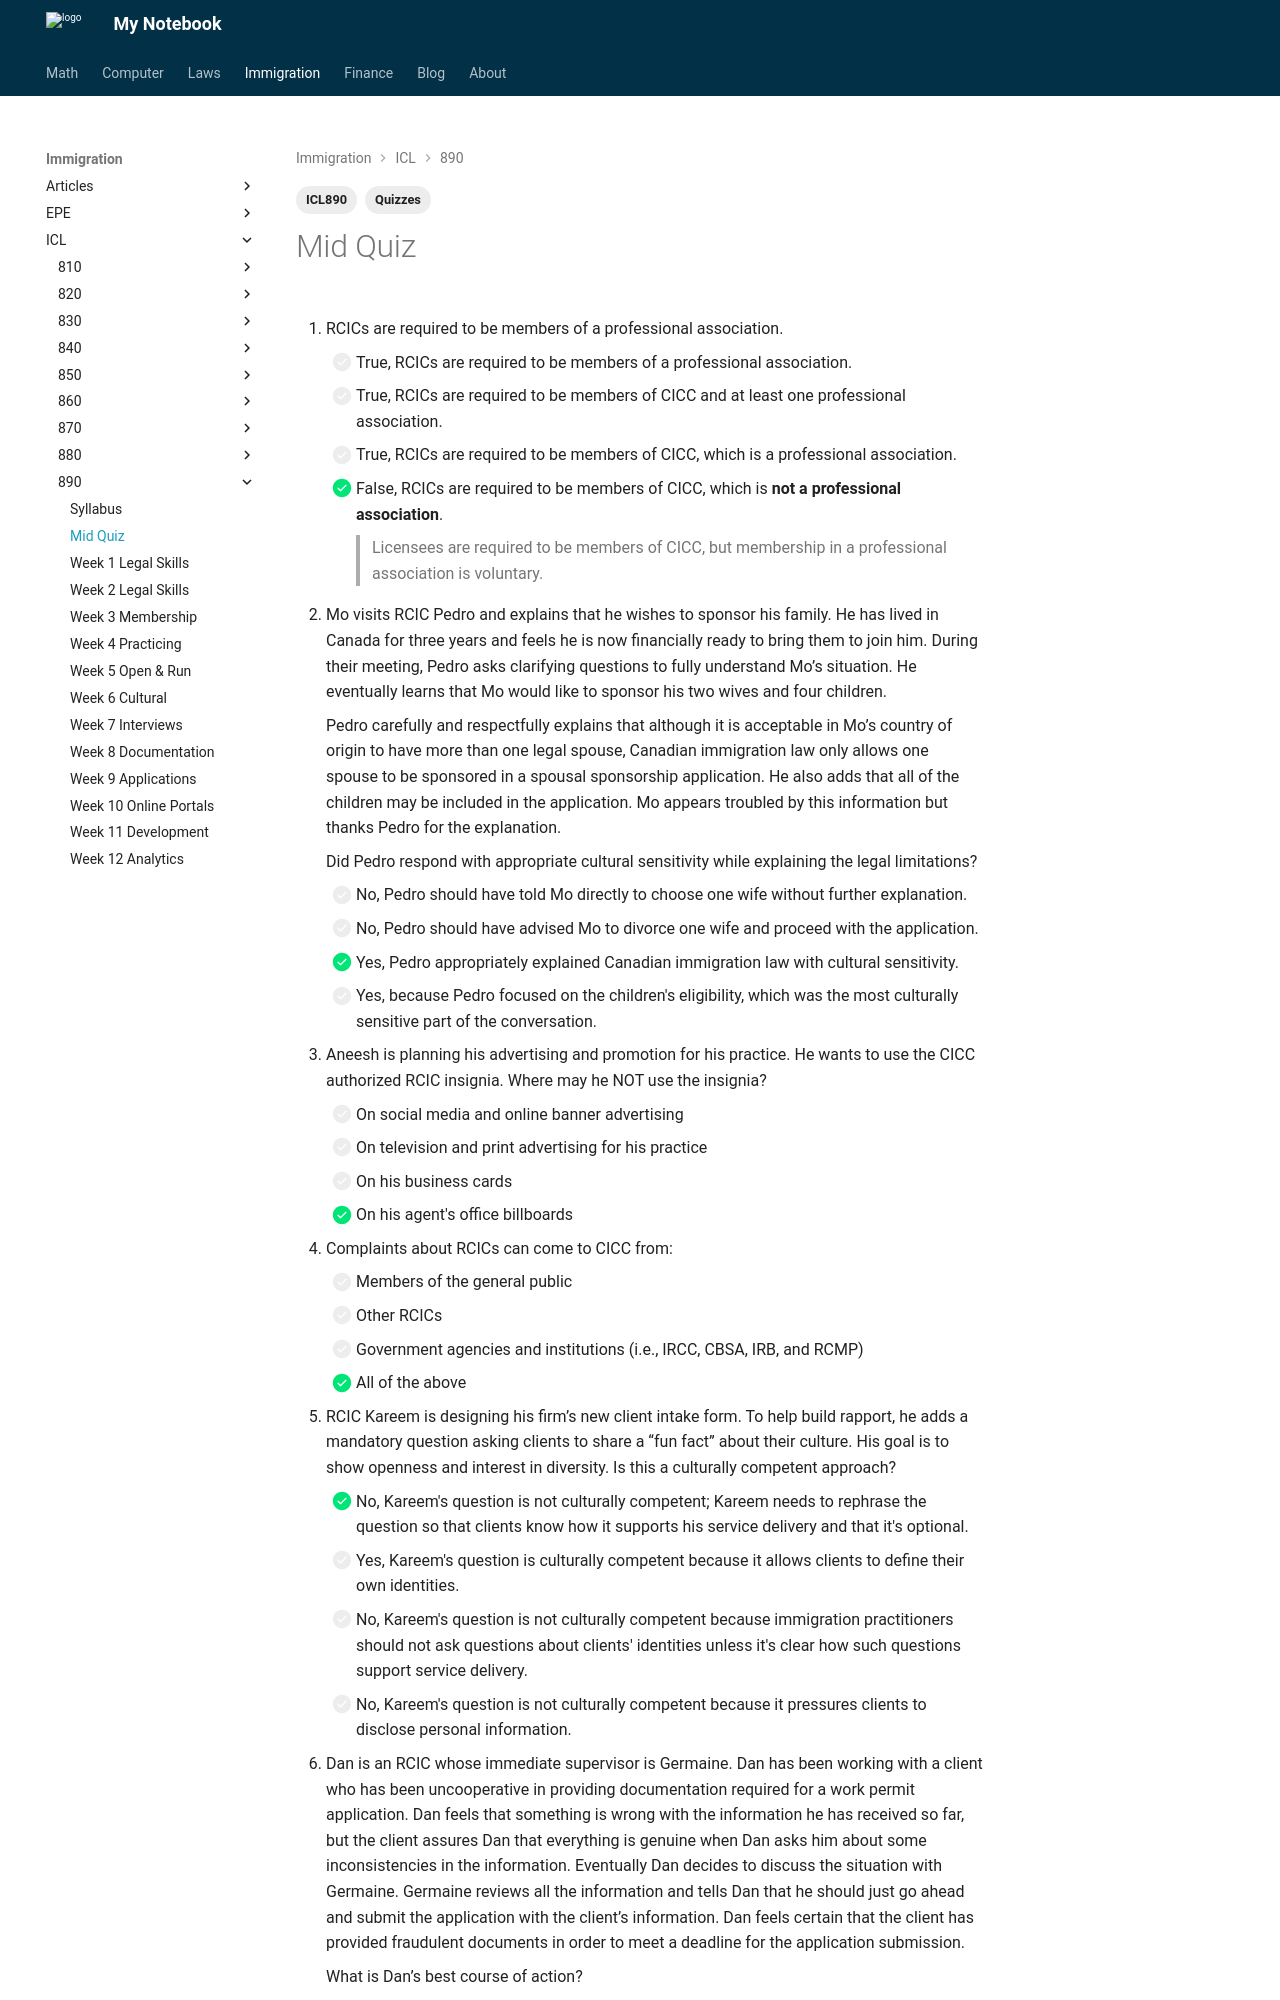

repository: Larry-Cui/notebook · page: immigration/890/ICL890Midterm/index.html · generator: mkdocs

---
layout: post
title: Mid Term Quiz
date: 2025-07-25
draft: false
categories:
  - Immigration
tags:
  - ICL890
  - Quizzes
---

1. RCICs are required to be members of a professional association. 
    - [ ] True, RCICs are required to be members of a professional association.
    - [ ] True, RCICs are required to be members of CICC and at least one professional association.
    - [ ] True, RCICs are required to be members of CICC, which is a professional association.
    - [x] False, RCICs are required to be members of CICC, which is **not a professional association**.
> Licensees are required  to be members of CICC, but membership in a professional association is voluntary. 

2. Mo visits RCIC Pedro and explains that he wishes to sponsor his family. He has lived in Canada for three years and feels he is now financially ready to bring them to join him. During their meeting, Pedro asks clarifying questions to fully understand Mo’s situation. He eventually learns that Mo would like to sponsor his two wives and four children. 

    Pedro carefully and respectfully explains that although it is acceptable in Mo’s country of origin to have more than one legal spouse, Canadian immigration law only allows one spouse to be sponsored in a spousal sponsorship application. He also adds that all of the children may be included in the application. Mo appears troubled by this information but thanks Pedro for the explanation. 

    Did Pedro respond with appropriate cultural sensitivity while explaining the legal limitations?

    - [ ] No, Pedro should have told Mo directly to choose one wife without further explanation.
    - [ ] No, Pedro should have advised Mo to divorce one wife and proceed with the application.
    - [x] Yes, Pedro appropriately explained Canadian immigration law with cultural sensitivity. 
    - [ ] Yes, because Pedro focused on the children's eligibility, which was the most culturally sensitive part of the conversation.

3. Aneesh is planning his advertising and promotion for his practice. He wants to use the CICC authorized RCIC insignia. Where may he NOT use the insignia? 
    - [ ] On social media and online banner advertising 
    - [ ] On television and print advertising for his practice
    - [ ] On his business cards
    - [x] On his agent's office billboards 

4. Complaints about RCICs can come to CICC from: 
    - [ ] Members of the general public
    - [ ] Other RCICs
    - [ ] Government agencies and institutions (i.e., IRCC, CBSA, IRB, and RCMP)
    - [x] All of the above

5. RCIC Kareem is designing his firm’s new client intake form. To help build rapport, he adds a mandatory question asking clients to share a “fun fact” about their culture. His goal is to show openness and interest in diversity. Is this a culturally competent approach? 
    - [x] No, Kareem's question is not culturally competent; Kareem needs to rephrase the question so that clients know how it supports his service delivery and that it's optional. 
    - [ ] Yes, Kareem's question is culturally competent because it allows clients to define their own identities.
    - [ ] No, Kareem's question is not culturally competent because immigration practitioners should not ask questions about clients' identities unless it's clear how such questions support service delivery. 
    - [ ] No, Kareem's question is not culturally competent because it pressures clients to disclose personal information. 

6. Dan is an RCIC whose immediate supervisor is Germaine. Dan has been working with a client who has been uncooperative in providing documentation required for a work permit application. Dan feels that something is wrong with the information he has received so far, but the client assures Dan that everything is genuine when Dan asks him about some inconsistencies in the information. Eventually Dan decides to discuss the situation with Germaine. Germaine reviews all the information and tells Dan that he should just go ahead and submit the application with the client’s information. Dan feels certain that the client has provided fraudulent documents in order to meet a deadline for the application submission.

    What is Dan’s best course of action?
